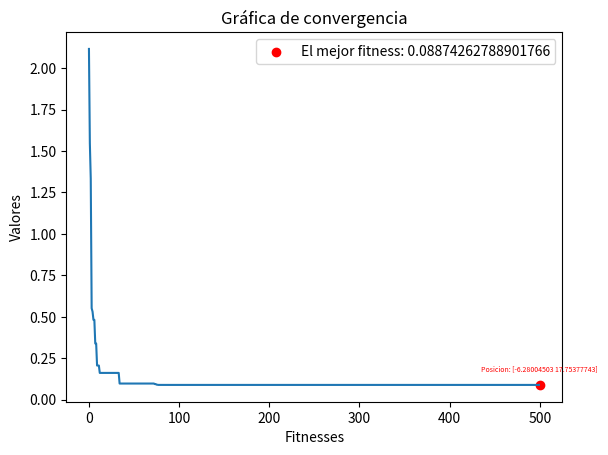

This figure's Python source:
# -*- coding: utf-8 -*-

# [redacted]
#Si se hacen pruebas a mano con Griewank hay que asegurarse de que los calculos para el coseno se hagan en radianes

import numpy as np
import matplotlib.pyplot as plt

limite_inferior = -100 #-600 MAX en griewank
limite_superior = 100 #600 MAX en griewank

poblacion = 10 #tambien llamadas soluciones del espacio de busqueda
dimensiones = 2

rango = limite_superior - limite_inferior

F =  0.4 #Factor de mutación
cr = 0.2 #Probabilidad de cruzamiento
max_iters = 500 #Numero maximo de iteraciones

fitness = np.zeros([10,])  #Para guardar fitness
u = np.zeros([dimensiones,]) #Para calcular vector cruzado

#Inicializacion
x=rango*np.random.rand(poblacion,dimensiones)+limite_inferior

#Función objetivo
def griewank(X):
    d = X.size
    sum1 = 0
    prod1 = 1

    #Calculamos los valores de la sumatoria y de la multiplicatoria
    for i in range(d):
        xi = X[i]
        sum1 = sum1 + xi **2
        prod1 = prod1 * np.cos(xi/np.sqrt(i+1))

    #conseguimos el valor de la sumatoria, al que se le resta el resultado de la multiplicatoria y al final se le suma 1
    y = sum1/4000 - prod1 + 1
    return y

'''
###Cambiar función a su funcion correspondiente
def ackley(X):
    d = X.size
    c= 2*np.pi
    b = 0.2
    a = 20

    sum1 = 0
    sum2 = 0

    for i in range(d):
        xi = X[i]
        sum1 = sum1 + xi **2
        sum2 = sum2 + np.cos(c*xi)

    term1 = -a * np.exp(-b * np.sqrt(sum1/d))
    term2 = -np.exp(sum2 / d)

    y = term1 + term2 + a + np.exp(1)
    return y
'''

#Evaluación inicial
for solucion in range(poblacion):
    fitness[solucion] = griewank(x[solucion,:])

#Para guardar el mejor fitness de cada iteracion
best_fitness = np.zeros([max_iters,])
#Para graficar la posicion de la mejor solucion
best_fitness_position = np.zeros([dimensiones,])
contador = 0

#"""Proceso iterativo"""
#Itera 500 veces y trata de acercar los valores a 0
                #500
for i in range(max_iters):

                    #10
    for p in range(poblacion):
        #Mutacion
        indices = np.random.permutation(poblacion)

        xr = np.zeros([3,dimensiones])

        for i in range (3):
            xr[i,:] = x[indices[i],:]

        v = xr[0,:]+F*(xr[1,:]-xr[2,:])


        #Cruzamiento
        for j in range (dimensiones):
            j0 = np.random.randint(2)
            r = np.random.rand()

            if j0 == j or r<=cr:
                u[j] = v[j]
            else:
                u[j] = x[p,j]

        fu = griewank (u)

        #Seleccion - Entra al if si el fitness de la nueva solucion es menor al fitness de la solucion anterior
        if fu < fitness[p]:
            x[p,:] = u
            fitness[p] = fu
            #u es la posicion del nuevo fitness agregado
            best_fitness_position = u
            
    #Tomar el minimo de los 10 fitness y guardarlo en un arreglo
    best_fitness[contador] = np.min(fitness)
    contador = contador + 1 

print("Posicion del mejor fitness: ", best_fitness_position)
print("Mejor fitness: ", best_fitness[-1])
#print("lista best", best_fitness)

#"""Tarea: graficar el mejor fitness de cada iteracion"""
plt.plot(best_fitness)
                       #posicion de la mejor solucion
plt.scatter(max_iters, best_fitness[-1], c='red', marker='o', label='El mejor fitness: '+str(best_fitness[-1]))
plt.annotate(f'Posicion: {best_fitness_position}', (max_iters, best_fitness[-1]), textcoords="offset points", xytext=(0, 10), ha='center', fontsize=5, color='red')

plt.xlabel('Fitnesses')
plt.ylabel('Valores')
plt.title('Gráfica de convergencia')
plt.legend()
plt.show()
